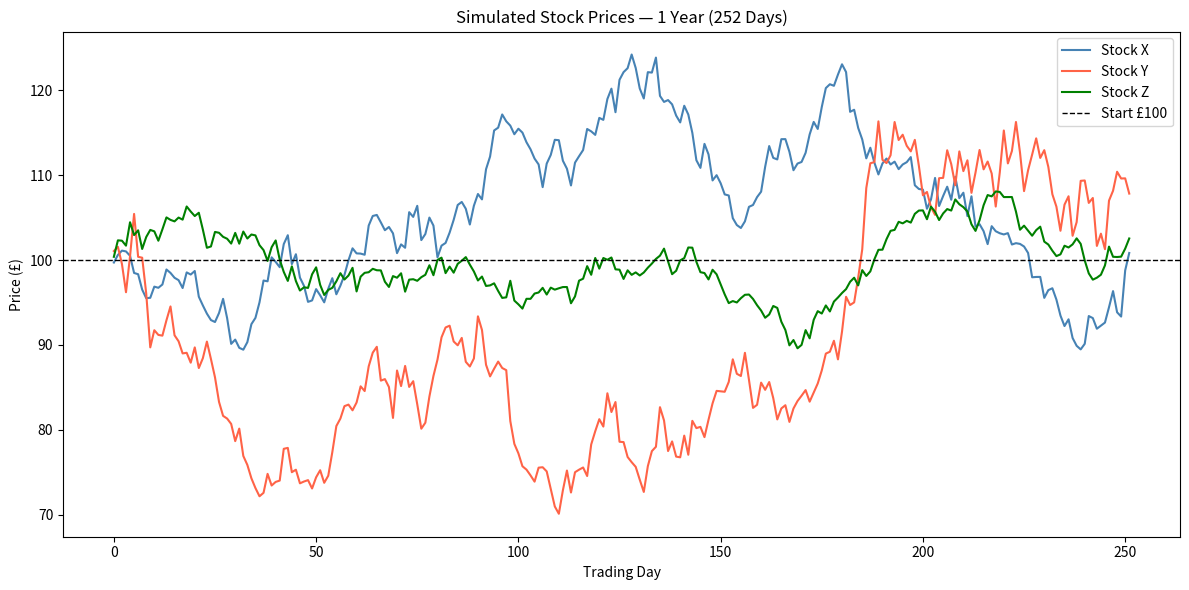

Source code (Python):
import numpy as np
import matplotlib.pyplot as plt

np.random.seed(150)
means  = np.array([0.0005, 0.0008, 0.0002])
vols   = np.array([0.015,  0.025,  0.010])
names  = ["Stock X", "Stock Y", "Stock Z"]
days   = 252

# ── 1. Generate returns (252, 3) ──────────────────────────────────────────────
# Each column = one stock; each row = one day
returns = np.random.normal(means, vols, (days, 3))

# ── 2. Cumulative price ───────────────────────────────────────────────────────
# cumprod(1 + daily_return) builds compounding growth starting from 1.0
prices = np.cumprod(1 + returns, axis=0) * 100   # shape (252,3)

# ── 3. Final prices + returns ─────────────────────────────────────────────────
for i, name in enumerate(names):
    final   = prices[-1, i]
    pct_ret = (final - 100) / 100 * 100
    print(f"{name}: Final £{final:.2f}  |  Return: {pct_ret:+.2f}%")

# ── 4. Rolling max drawdown for Stock Y ──────────────────────────────────────
stock_y   = prices[:, 1]
worst_dd  = 0.0
worst_start = 0
for start in range(len(stock_y) - 30):
    window    = stock_y[start:start+30]
    roll_max  = np.maximum.accumulate(window)
    dd        = ((window - roll_max) / roll_max).min()
    if dd < worst_dd:
        worst_dd    = dd
        worst_start = start

print(f"\nStock Y worst 30-day drawdown: {worst_dd*100:.2f}% starting day {worst_start+1}")

# ── 5. VaR at 5% ─────────────────────────────────────────────────────────────
print("\nDaily VaR (5% level):")
for i, name in enumerate(names):
    var = np.percentile(returns[:, i], 5)
    print(f"  {name}: {var*100:.3f}%  (worst expected daily loss 95% of days)")

# ── 6. Plot ───────────────────────────────────────────────────────────────────
colours = ["steelblue","tomato","green"]
fig, ax = plt.subplots(figsize=(12, 6))
for i, (name, c) in enumerate(zip(names, colours)):
    ax.plot(prices[:, i], label=name, color=c)
ax.axhline(100, color="black", linestyle="--", linewidth=1, label="Start £100")
ax.set_title("Simulated Stock Prices — 1 Year (252 Days)")
ax.set_xlabel("Trading Day")
ax.set_ylabel("Price (£)")
ax.legend()
plt.tight_layout()
plt.savefig("hard_12_stock_simulation.png", dpi=100)
plt.show()

# ── WHY ───────────────────────────────────────────────────────────────────────
# np.cumprod(1 + returns, axis=0) applies compounding: each day's price is
# the previous day's price multiplied by (1 + daily return).
# VaR (Value at Risk) at 5% = the 5th percentile of daily returns —
# on 95% of days, the loss will not exceed this level.
# np.maximum.accumulate computes the running maximum without a loop.
